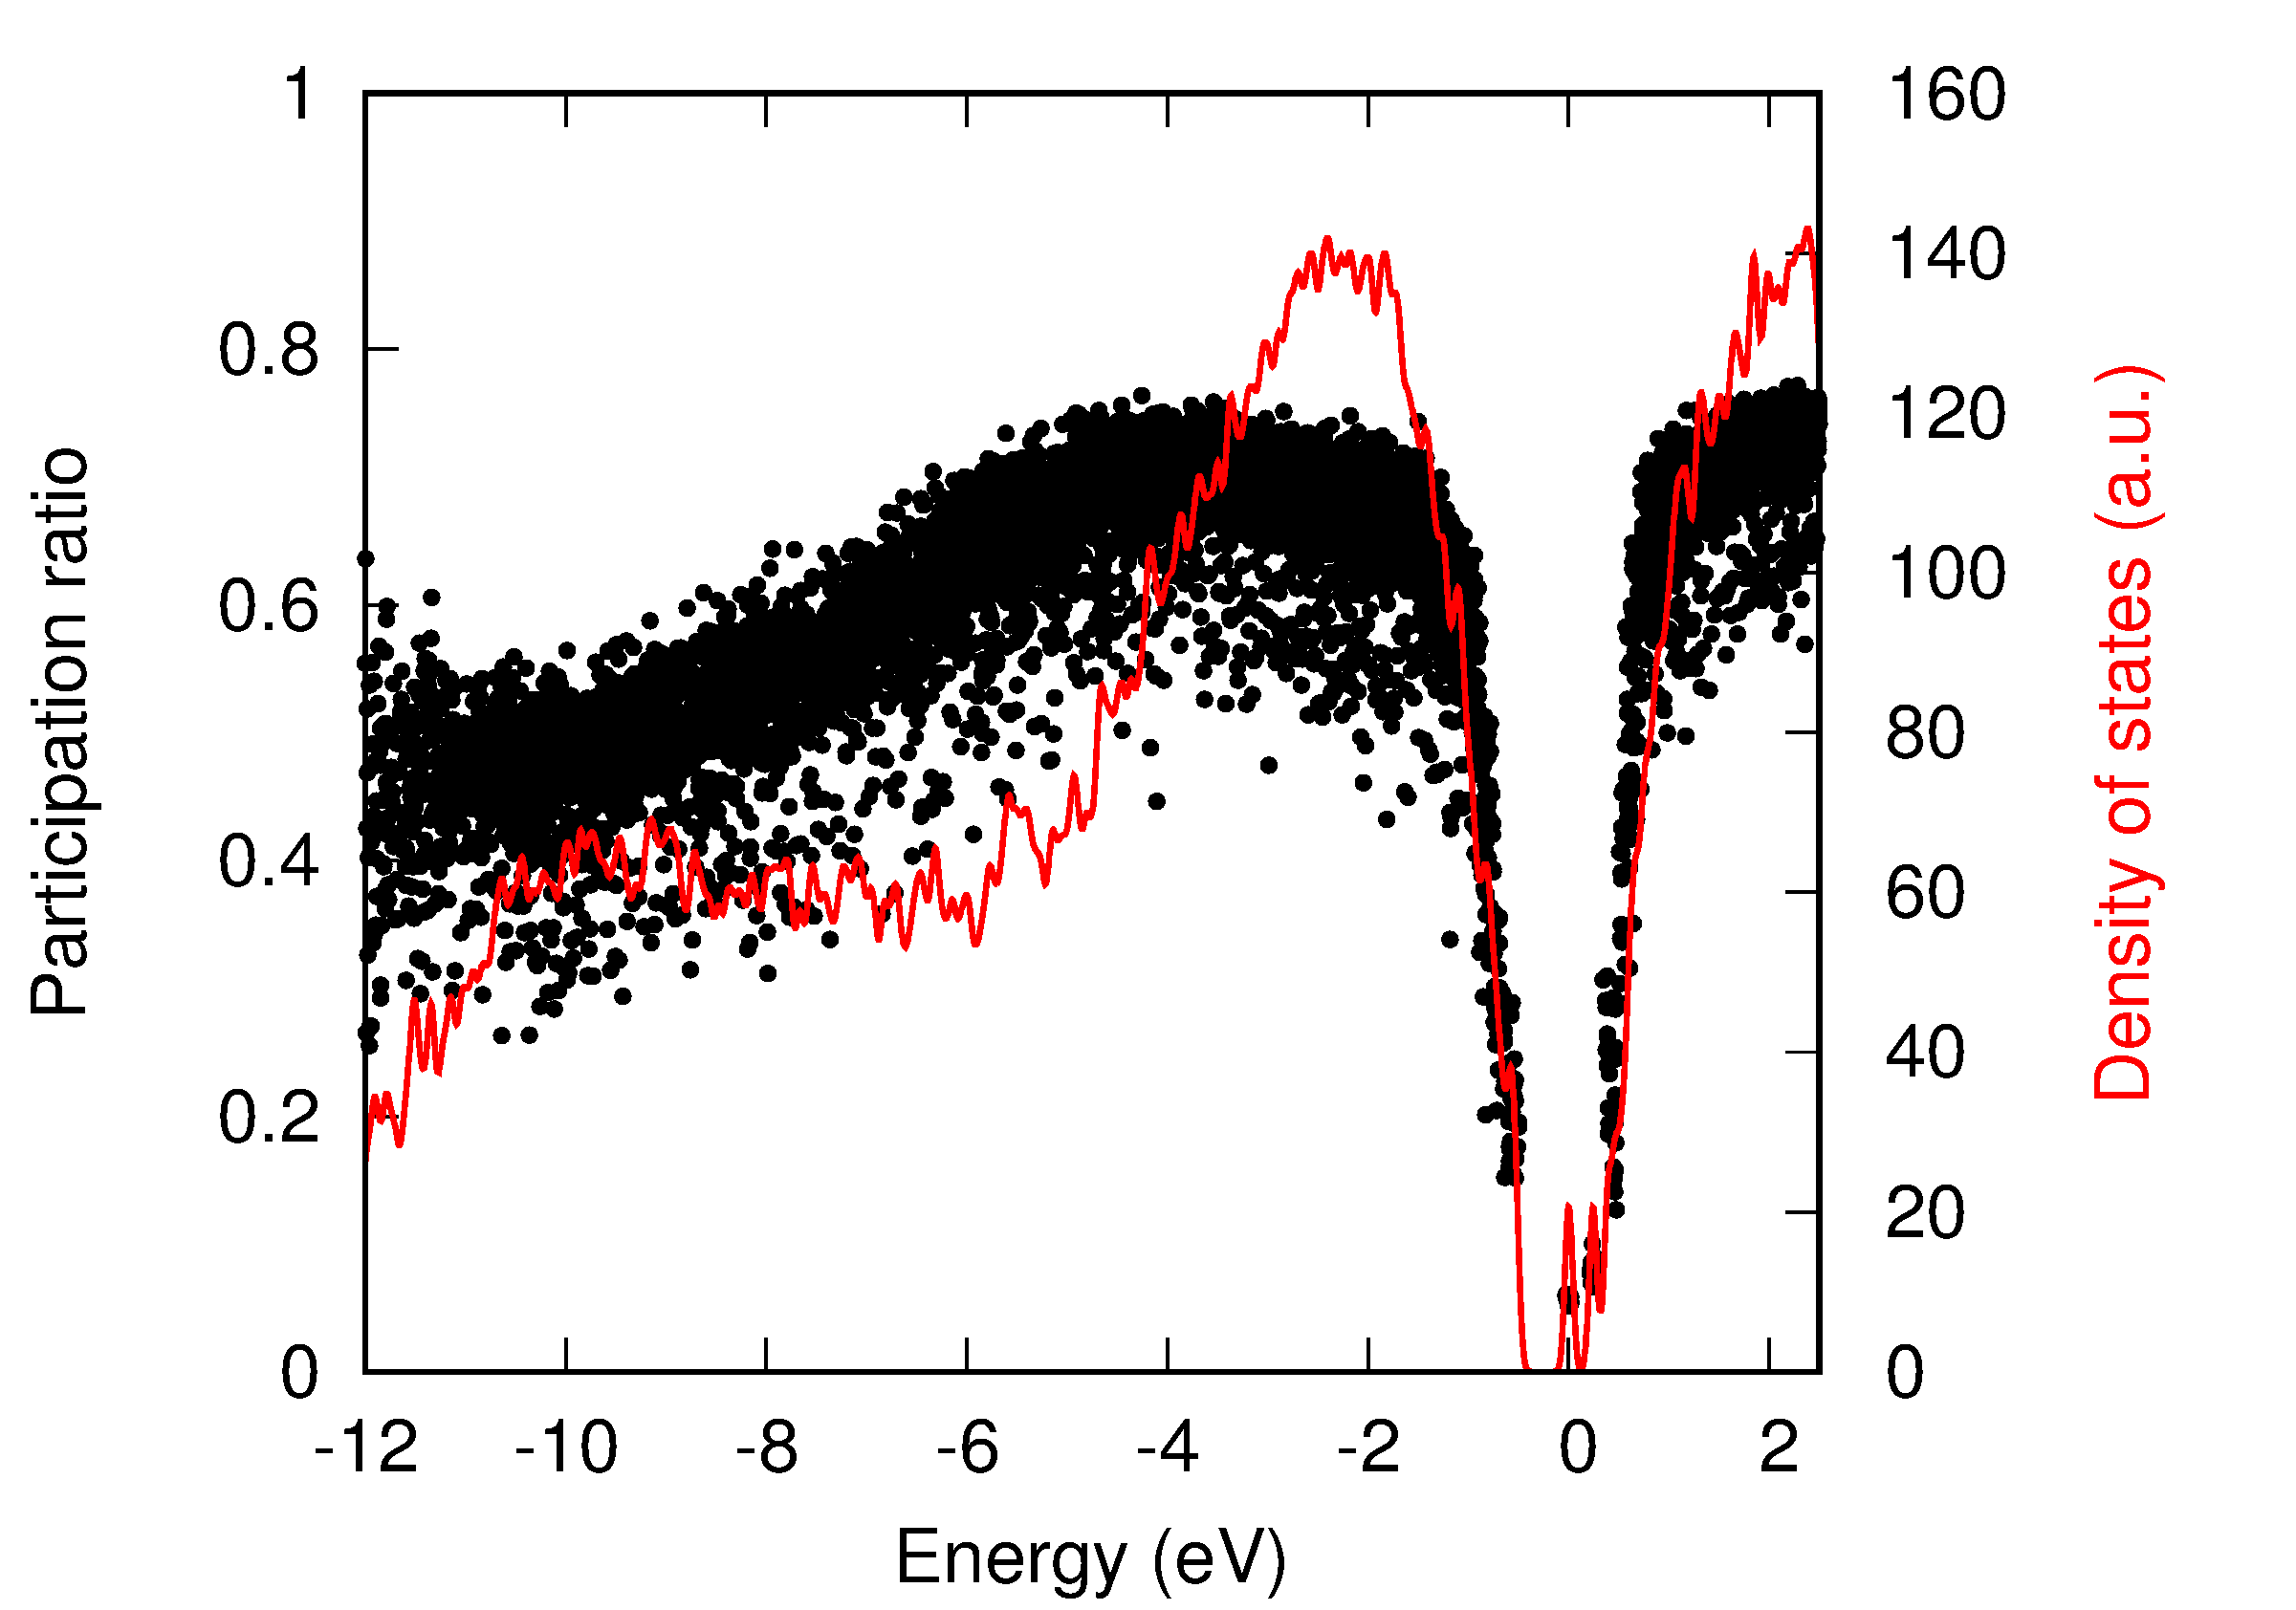

Source code (gnuplot):
set term postscript enhanced color
set output "pratio.eps"

set size 0.6,0.6

set xrange [-12:2.5]
set xlabel "Energy (eV)"


set ylabel "Participation ratio"
set yrange [0:1]
set ytics nomirror

set y2label "Density of states (a.u.)" 
set y2tics 

unset key

Ef=5.6653
plot "pratio.out" u ($1-Ef):2 axes x1y1 w points pt 7 ps 0.5 lc rgb "black",\
     "doscar" u ($1-Ef):2 axes x1y2 w lines lt 1 lw 2 lc rgb "red"
